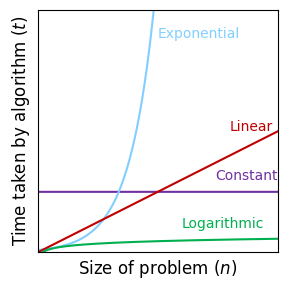

Write Python code to recreate this figure.
import numpy as np
import matplotlib.pyplot as plt
from matplotlib.ticker import NullFormatter, MultipleLocator

X = np.linspace(0.001, 50, 10000)
figure = plt.figure(figsize=(3,3))

# Style
# -----------------------------------------------------------------------------
plt.rc("font", family="IBM Plex Sans")
plt.rc("xtick", labelsize="medium")
plt.rc("ytick", labelsize="medium")
plt.rc("axes", labelsize="large", titlesize="large")

# Plot
# -----------------------------------------------------------------------------
ax1 = plt.subplot(1, 1, 1, xlim=(0.0, 50), ylim=(0.0, 100))

ax1.plot(X, np.full(10000, 25), color="#7030A0")
ax1.plot(X, 1.21 ** X, color="#82CFFF")
ax1.plot(X, X, color="#C00000")
ax1.plot(X, np.log2(X), color="#00B050")

ax1.text(37, 30, "Constant", color="#7030A0")
ax1.text(X[4700] + 1.5, 1.21 ** X[4700], "Exponential", color="#82CFFF")
ax1.text(X[8000], X[8000] + 10, "Linear", color="#C00000")
ax1.text(X[6000], np.log2(X[6000]) + 5, "Logarithmic", color="#00B050")

ax1.set_ylabel("Time taken by algorithm $(t)$")
ax1.set_xlabel("Size of problem $(n)$")

#ax1.grid(True, "minor", alpha=0.85, linewidth=0.50, zorder=-20)
#ax1.grid(True, "major", alpha=0.85, linewidth=0.75, zorder=-10)

ax1.tick_params(which="both", labelbottom=False, bottom=False, left=False,
        labelleft=False)
# Show
# -----------------------------------------------------------------------------
plt.tight_layout()
plt.savefig("algorithm.pdf", dpi=900, transparent=True)
plt.show()
